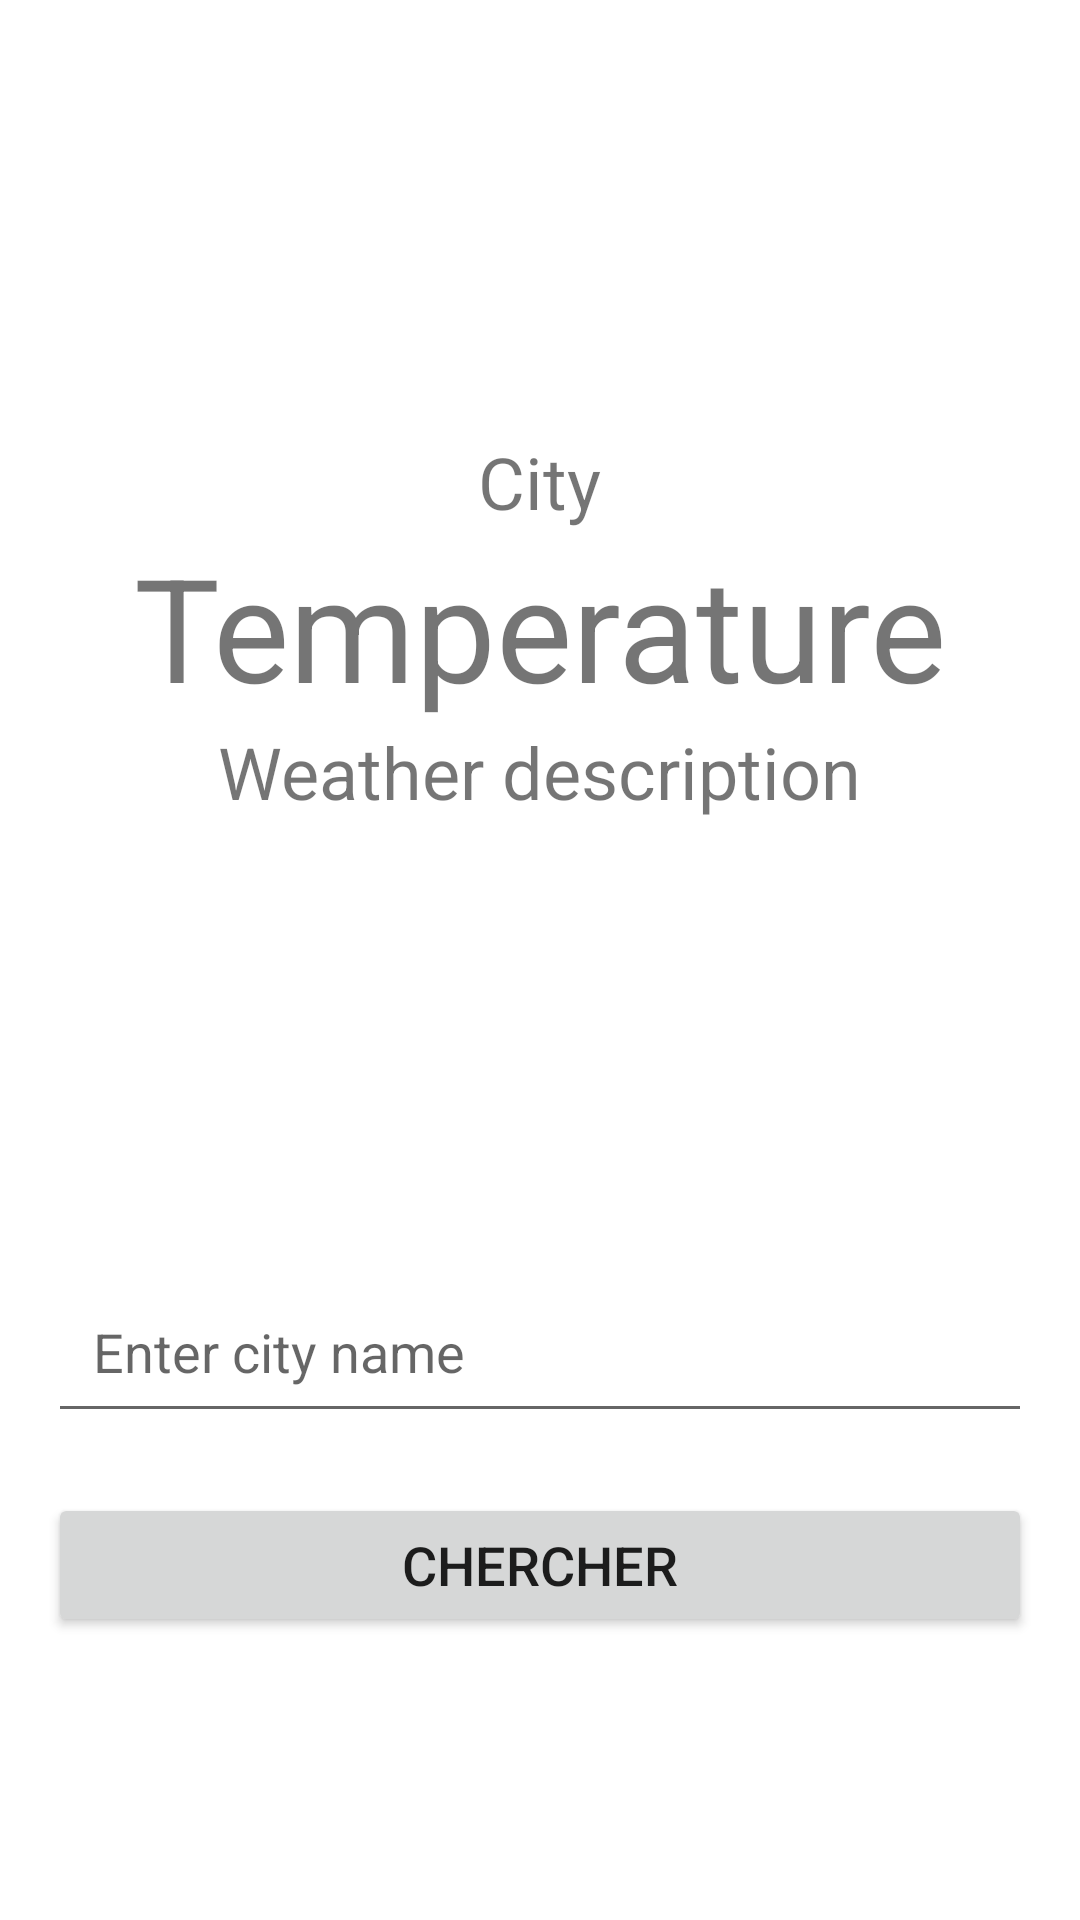

Write the Android layout XML for this screen, with the resource values it uses.
<!-- AndroidManifest.xml: application theme Theme.OpenWatherApp -->
<!-- res/layout/activity_main.xml -->
<LinearLayout
    xmlns:android="http://schemas.android.com/apk/res/android"
    android:layout_width="match_parent"
    android:layout_height="match_parent"
    android:orientation="vertical"
    android:gravity="center"
    android:padding="16dp">

    <TextView
        android:id="@+id/cityTextView"
        android:layout_width="wrap_content"
        android:layout_height="wrap_content"
        android:text="City"
        android:textSize="24sp"
        android:layout_gravity="center"
        android:layout_marginTop="50dp"/>

    <TextView
        android:id="@+id/tempTextView"
        android:layout_width="wrap_content"
        android:layout_height="wrap_content"
        android:text="Temperature"
        android:textSize="48sp"
        android:layout_gravity="center"/>

    <TextView
        android:id="@+id/descTextView"
        android:layout_width="wrap_content"
        android:layout_height="wrap_content"
        android:text="Weather description"
        android:textSize="24sp"
        android:layout_gravity="center"/>

    <EditText
        android:id="@+id/cityEditText"
        android:layout_width="match_parent"
        android:layout_height="wrap_content"
        android:hint="Enter city name"
        android:inputType="text"
        android:padding="15dp"
        android:textSize="18sp"
        android:layout_marginTop="150dp" />

    <Button
        android:id="@+id/searchButton"
        android:layout_width="match_parent"
        android:layout_height="wrap_content"
        android:layout_gravity="center"
        android:padding="10dp"
        android:text="Chercher"
        android:textSize="18sp"
        android:layout_marginTop="20dp" />
</LinearLayout>
<!-- resources referenced by this layout -->
<resources>
  <style name="Theme.OpenWatherApp" parent="Theme.MaterialComponents.DayNight.NoActionBar">
          
          <item name="colorPrimary">@color/black</item>
          <item name="colorPrimaryVariant">@color/black</item>
          <item name="colorOnPrimary">@color/white</item>
          
          <item name="colorSecondary">@color/teal_200</item>
          <item name="colorSecondaryVariant">@color/teal_700</item>
          <item name="colorOnSecondary">@color/black</item>
          
          <item name="android:statusBarColor">?attr/colorPrimaryVariant</item>
          
      </style>
  <!-- not gathered from this repository: default colours our renderer supplied (Android Studio template values) -->
  <color name="teal_200">#FF03DAC5</color>
  <color name="teal_700">#FF018786</color>
  <color name="black">#FF000000</color>
  <color name="white">#FFFFFFFF</color>
</resources>
